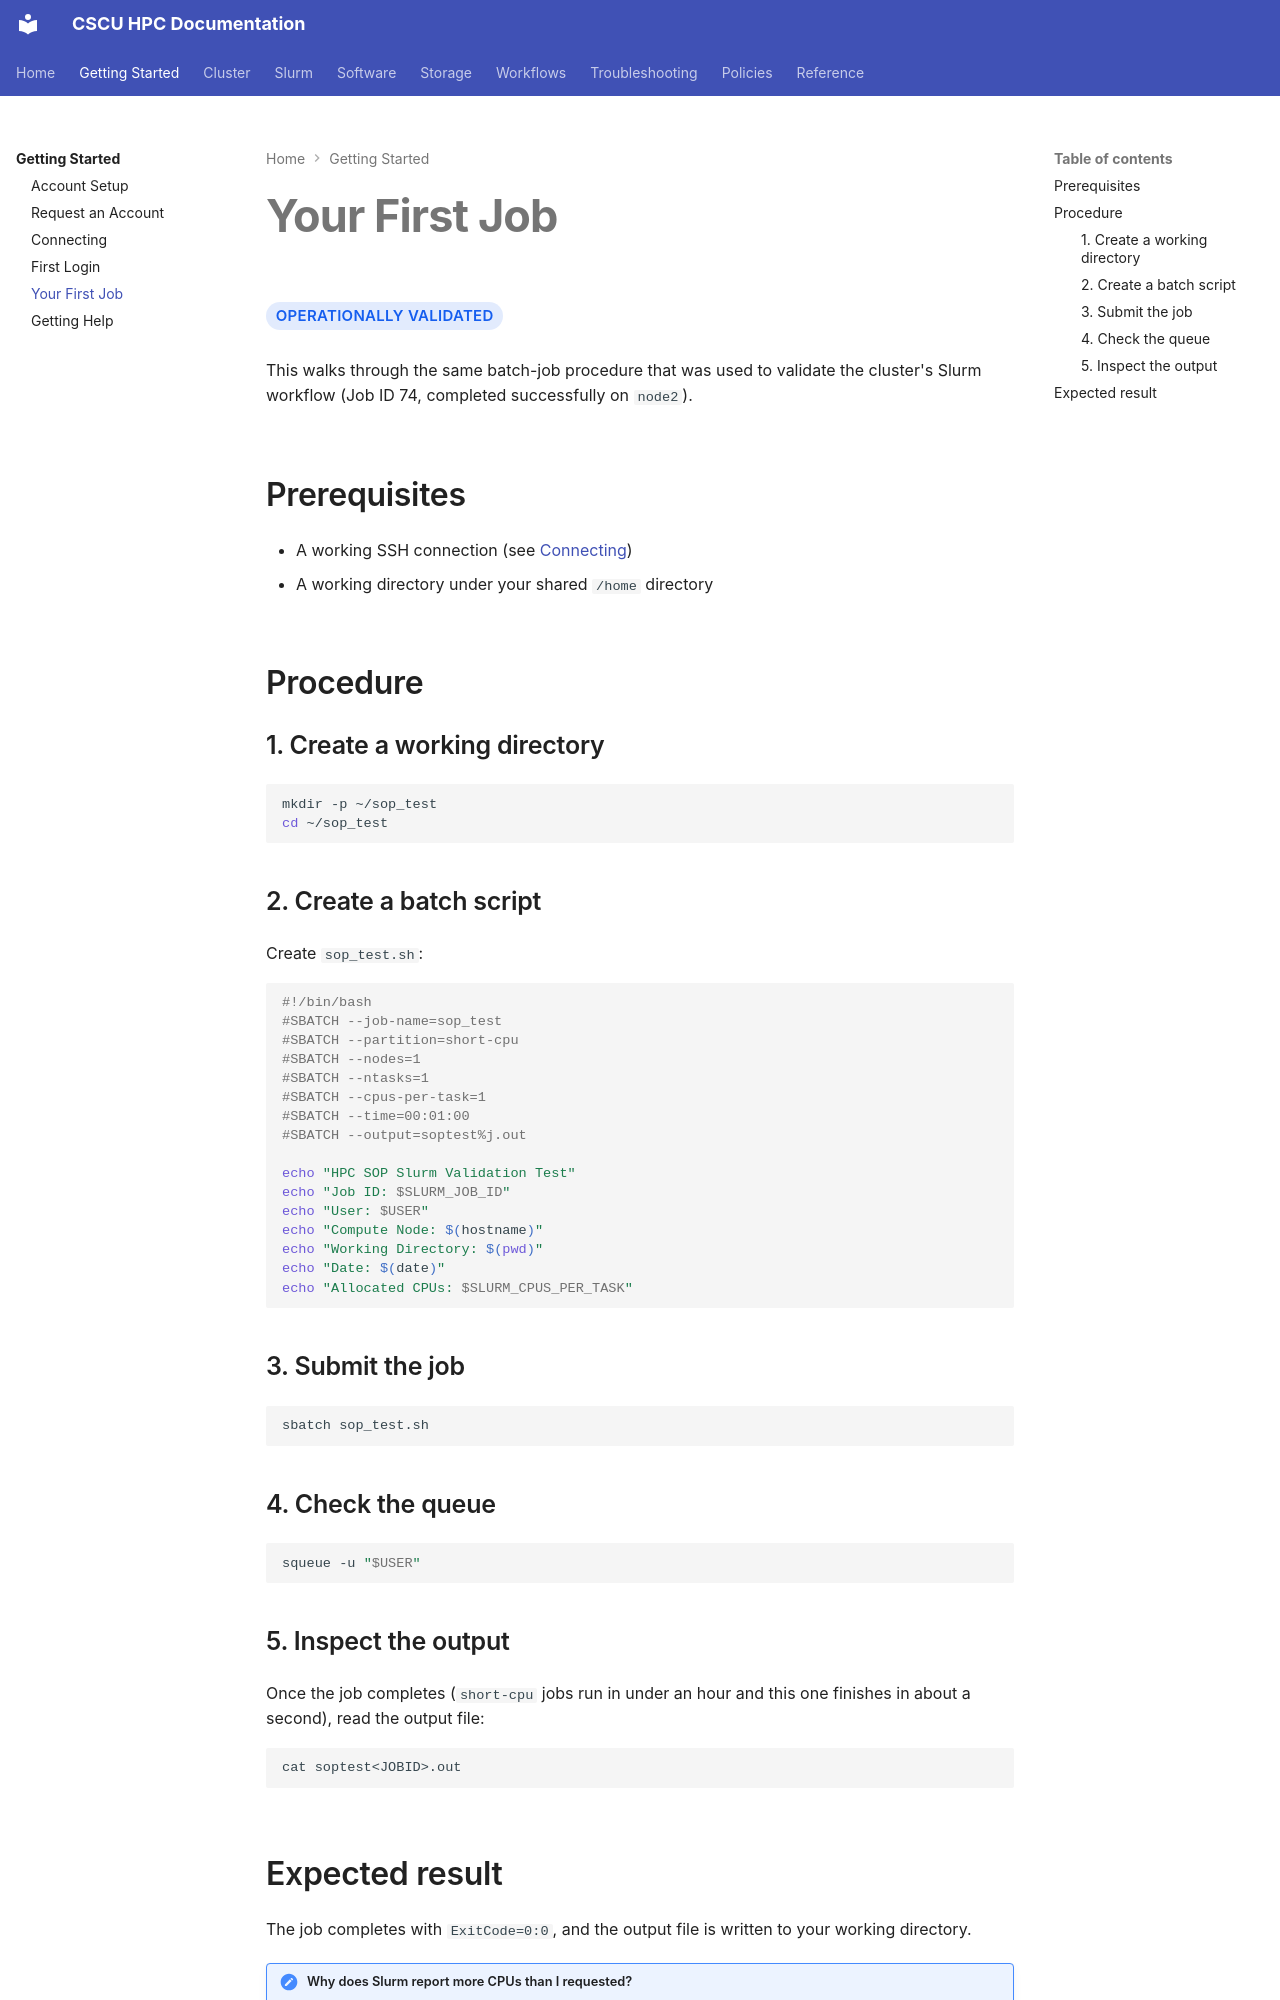

repository: Center-for-Quantum-and-Nanotechnology/HPC_Documentation · page: getting-started/first-job/index.html · generator: mkdocs

# Your First Job

<span class="hpc-status hpc-status--validated">Operationally Validated</span>

This walks through the same batch-job procedure that was used to validate
the cluster's Slurm workflow (Job ID 74, completed successfully on
`node2`).

## Prerequisites

- A working SSH connection (see [Connecting](connecting.md))
- A working directory under your shared `/home` directory

## Procedure

### 1. Create a working directory

```bash
mkdir -p ~/sop_test
cd ~/sop_test
```

### 2. Create a batch script

Create `sop_test.sh`:

```bash
#!/bin/bash
#SBATCH --job-name=sop_test
#SBATCH --partition=short-cpu
#SBATCH --nodes=1
#SBATCH --ntasks=1
#SBATCH --cpus-per-task=1
#SBATCH --time=00:01:00
#SBATCH --output=soptest%j.out

echo "HPC SOP Slurm Validation Test"
echo "Job ID: $SLURM_JOB_ID"
echo "User: $USER"
echo "Compute Node: $(hostname)"
echo "Working Directory: $(pwd)"
echo "Date: $(date)"
echo "Allocated CPUs: $SLURM_CPUS_PER_TASK"
```

### 3. Submit the job

```bash
sbatch sop_test.sh
```

### 4. Check the queue

```bash
squeue -u "$USER"
```

### 5. Inspect the output

Once the job completes (`short-cpu` jobs run in under an hour and this
one finishes in about a second), read the output file:

```bash
cat soptest<JOBID>.out
```
